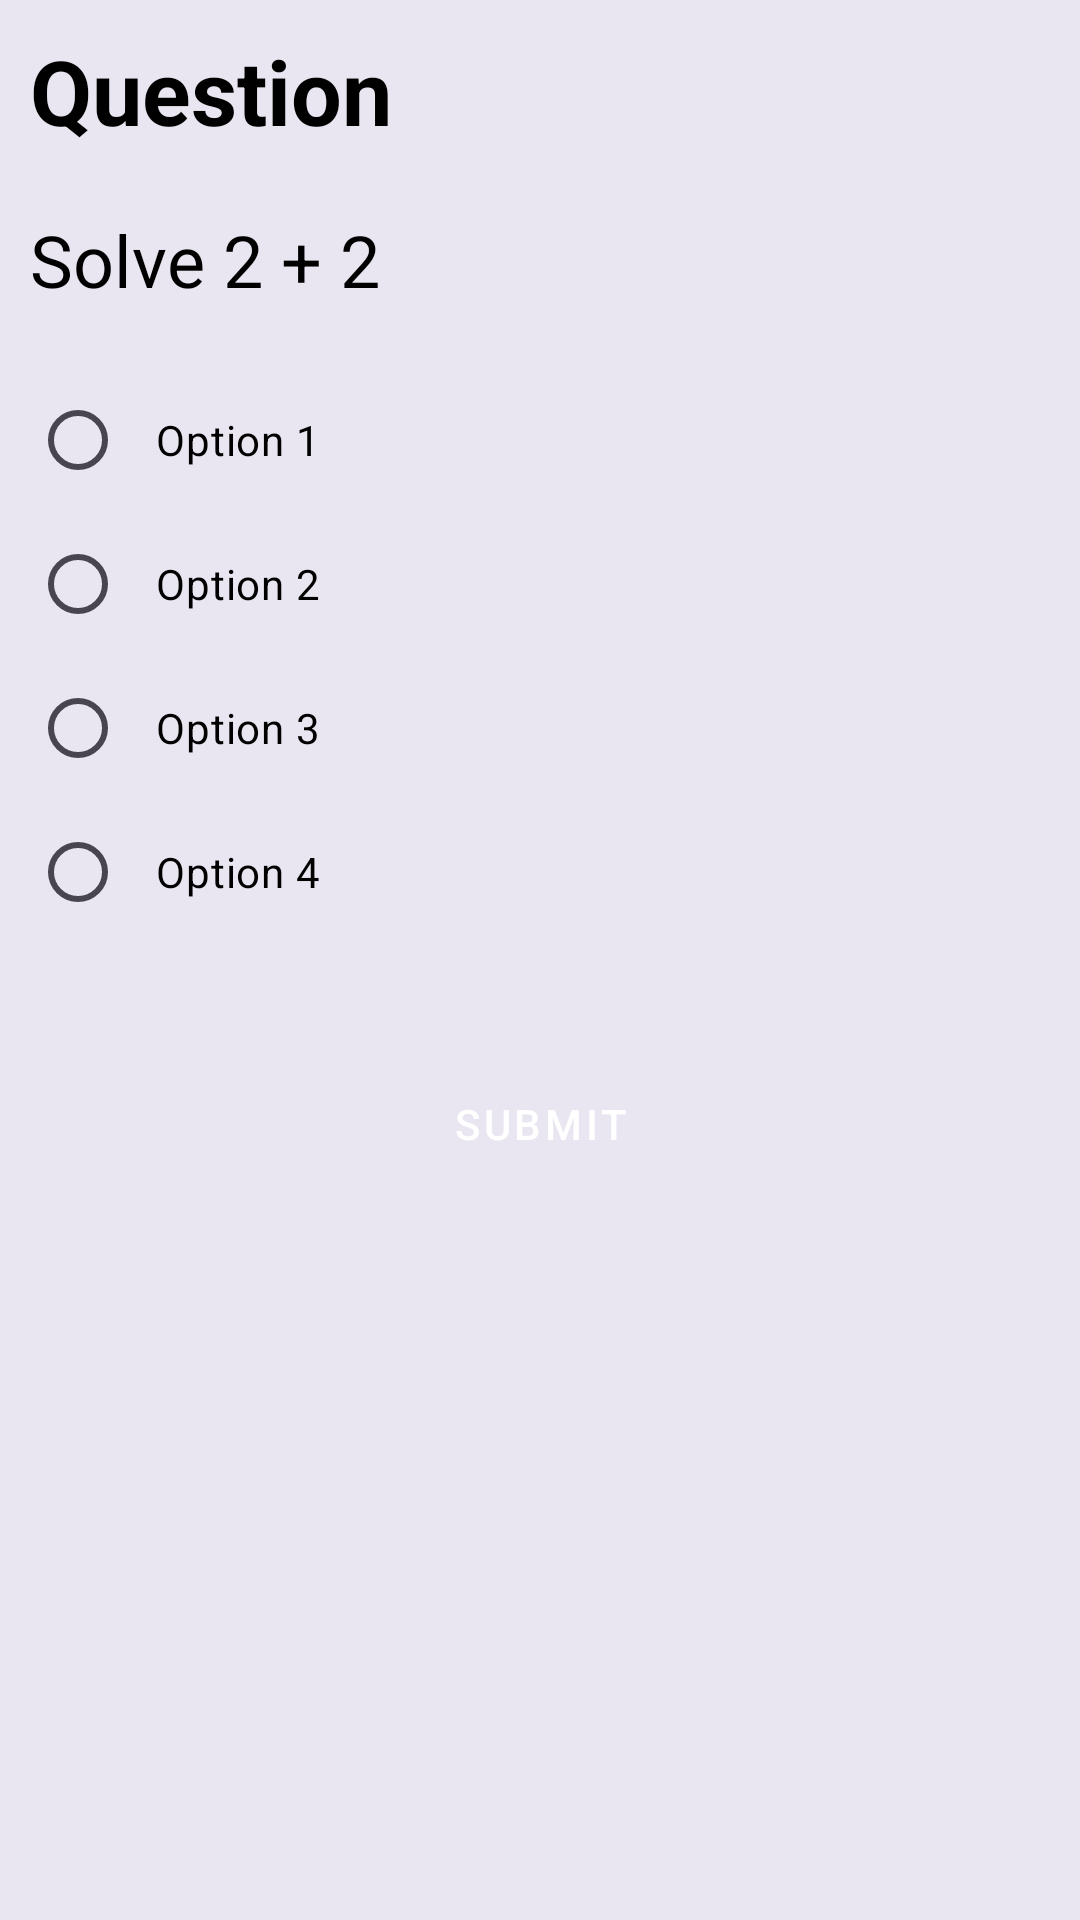

This screen was rendered from an Android layout file. Write that file and the resources it references.
<!-- AndroidManifest.xml: application theme Theme.Projectapp -->
<!-- res/layout/activity_question1.xml -->
<?xml version="1.0" encoding="utf-8"?>
<LinearLayout xmlns:android="http://schemas.android.com/apk/res/android"
    xmlns:app="http://schemas.android.com/apk/res-auto"
    xmlns:tools="http://schemas.android.com/tools"
    android:layout_width="match_parent"
    android:layout_height="match_parent"
    android:padding="10dp"
    android:background="#EAE6F1"
    tools:context=".QuestionActivity1"
    android:orientation="vertical">

    <TextView
        android:layout_width="match_parent"
        android:layout_height="wrap_content"
        android:textColor="#000000"
        android:textSize="30sp"
        android:text="Question"
        android:textStyle="bold"
        android:gravity="center_vertical"
        android:paddingBottom="20dp" />

    <TextView
        android:layout_width="match_parent"
        android:layout_height="wrap_content"
        android:textColor="#000000"
        android:textSize="24sp"
        android:text="Solve 2 + 2"
        android:id="@+id/quizQuestion1"
        android:paddingBottom="20dp" />

    <RadioGroup
        android:layout_width="match_parent"
        android:layout_height="wrap_content"
        android:id="@+id/optionGroup">

        <RadioButton
            android:padding="10dp"
            android:id="@+id/option1"
            android:layout_width="wrap_content"
            android:layout_height="wrap_content"
            android:textColor="#000000"
            android:text="Option 1" />

        <RadioButton
            android:padding="10dp"
            android:id="@+id/option2"
            android:layout_width="wrap_content"
            android:layout_height="wrap_content"
            android:textColor="#000000"
            android:text="Option 2" />

        <RadioButton
            android:padding="10dp"
            android:id="@+id/option3"
            android:layout_width="wrap_content"
            android:layout_height="wrap_content"
            android:textColor="#000000"
            android:text="Option 3" />

        <RadioButton
            android:padding="10dp"
            android:id="@+id/option4"
            android:layout_width="wrap_content"
            android:layout_height="wrap_content"
            android:textColor="#000000"
            android:text="Option 4" />

    </RadioGroup>

    <Button
        android:layout_width="match_parent"
        style="@style/ButtonStyle"
        android:layout_height="60dp"
        android:text="Submit"
        android:layout_marginTop="30dp"
        android:id="@+id/submit" />

</LinearLayout>
<!-- resources referenced by this layout -->
<resources>
  <style name="ButtonStyle" parent="Widget.MaterialComponents.Button">
          <item name="android:textColor">#FFFFFF</item>
          <item name="android:backgroundTint">#1A39E4</item>
          <item name="android:layout_marginTop">16dp</item>
      </style>
  <style name="Theme.Projectapp" parent="Base.Theme.Projectapp" />
  <style name="Base.Theme.Projectapp" parent="Theme.Material3.DayNight.NoActionBar">
          
          
      </style>
</resources>
